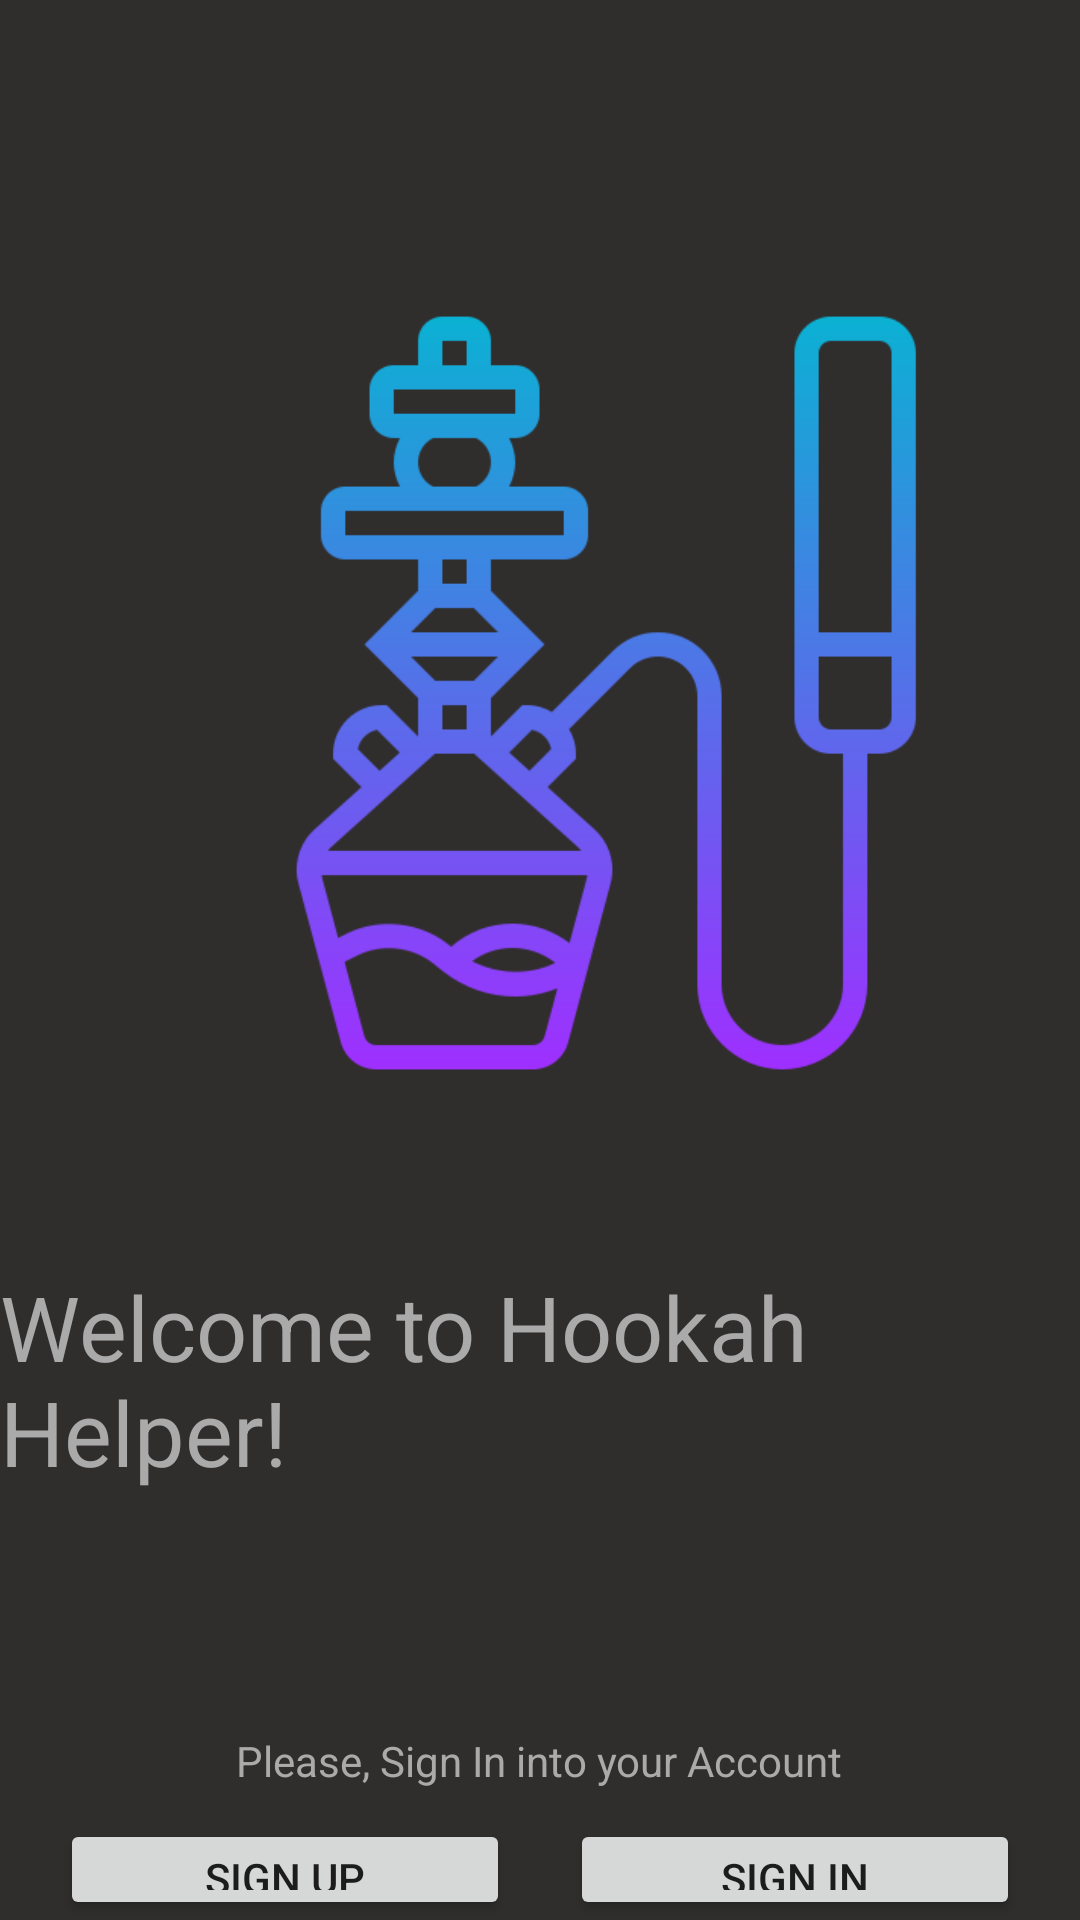

Produce the Android XML layout that renders to this screen, including the resource entries it uses.
<!-- AndroidManifest.xml: application theme Theme.Hookah -->
<!-- res/layout/activity_main.xml -->
<?xml version="1.0" encoding="utf-8"?>
<RelativeLayout xmlns:android="http://schemas.android.com/apk/res/android"
    xmlns:app="http://schemas.android.com/apk/res-auto"
    xmlns:tools="http://schemas.android.com/tools"
    android:layout_width="match_parent"
    android:layout_height="match_parent"
    android:background="#302D2D"
    tools:context=".MainActivity" >

    <LinearLayout
        android:id="@+id/body"
        android:layout_width="wrap_content"
        android:layout_height="wrap_content"
        android:layout_marginTop="80dp"
        android:layout_centerHorizontal="true"
        android:gravity="center"
        android:orientation="vertical">

        <ImageView
            android:id="@+id/MainLogo"
            android:layout_width="259dp"
            android:layout_height="302dp"
            app:srcCompat="@drawable/hookah"
            android:contentDescription="TODO" />

        <TextView
            android:layout_width="wrap_content"
            android:layout_height="wrap_content"
            android:text="@string/welcome"
            android:textColor="@android:color/darker_gray"
            android:layout_marginTop="40dp"
            android:textSize="30sp" />

        <TextView
            android:id="@+id/login"
            android:layout_width="wrap_content"
            android:layout_height="wrap_content"
            android:layout_marginTop="80dp"
            android:text="@string/login"
            android:textColor="@android:color/darker_gray" />

    </LinearLayout>
    <LinearLayout
        android:layout_below="@id/body"
        android:layout_width="match_parent"
        android:layout_height="wrap_content"
        android:orientation="horizontal"
        android:layout_marginTop="10dp">


        <Button

            android:id="@+id/buttonSignUp"
            android:layout_width="11dp"
            android:layout_height="wrap_content"
            android:layout_marginStart="20dp"
            android:layout_marginLeft="20dp"
            android:layout_marginEnd="10dp"
            android:layout_marginRight="10dp"
            android:layout_weight="1"
            android:text="@string/button_sign_up"
            />


        <Button
            android:id="@+id/buttonSignIn"
            android:layout_width="11dp"
            android:layout_height="wrap_content"
            android:layout_marginStart="10dp"
            android:layout_marginLeft="10dp"
            android:layout_marginEnd="20dp"
            android:layout_marginRight="20dp"
            android:layout_weight="1"
            android:text="@string/button_sign_in"


            />
    </LinearLayout>

</RelativeLayout>
<!-- resources referenced by this layout -->
<resources>
  <!-- drawable hookah: png bitmap (drawable, 25461 bytes) -->
  <string name="button_sign_in">Sign In</string>
  <string name="button_sign_up">Sign Up</string>
  <string name="login">Please, Sign In into your Account</string>
  <string name="welcome">Welcome<br /> to Hookah Helper!</string>
  <style name="Theme.Hookah" parent="Theme.MaterialComponents.DayNight.DarkActionBar">
          
          <item name="colorPrimary">@color/purple_500</item>
          <item name="colorPrimaryVariant">@color/purple_700</item>
          <item name="colorOnPrimary">@color/white</item>
          
          <item name="colorSecondary">@color/teal_200</item>
          <item name="colorSecondaryVariant">@color/teal_700</item>
          <item name="colorOnSecondary">@color/black</item>
          
          <item name="android:statusBarColor" tools:targetApi="l">?attr/colorPrimaryVariant</item>
          
      </style>
  <color name="purple_500">#673AB7</color>
  <color name="purple_700">#FF3700B3</color>
  <color name="white">#FFFFFFFF</color>
  <color name="teal_200">#FF03DAC5</color>
  <color name="teal_700">#FF018786</color>
  <color name="black">#FF000000</color>
</resources>
